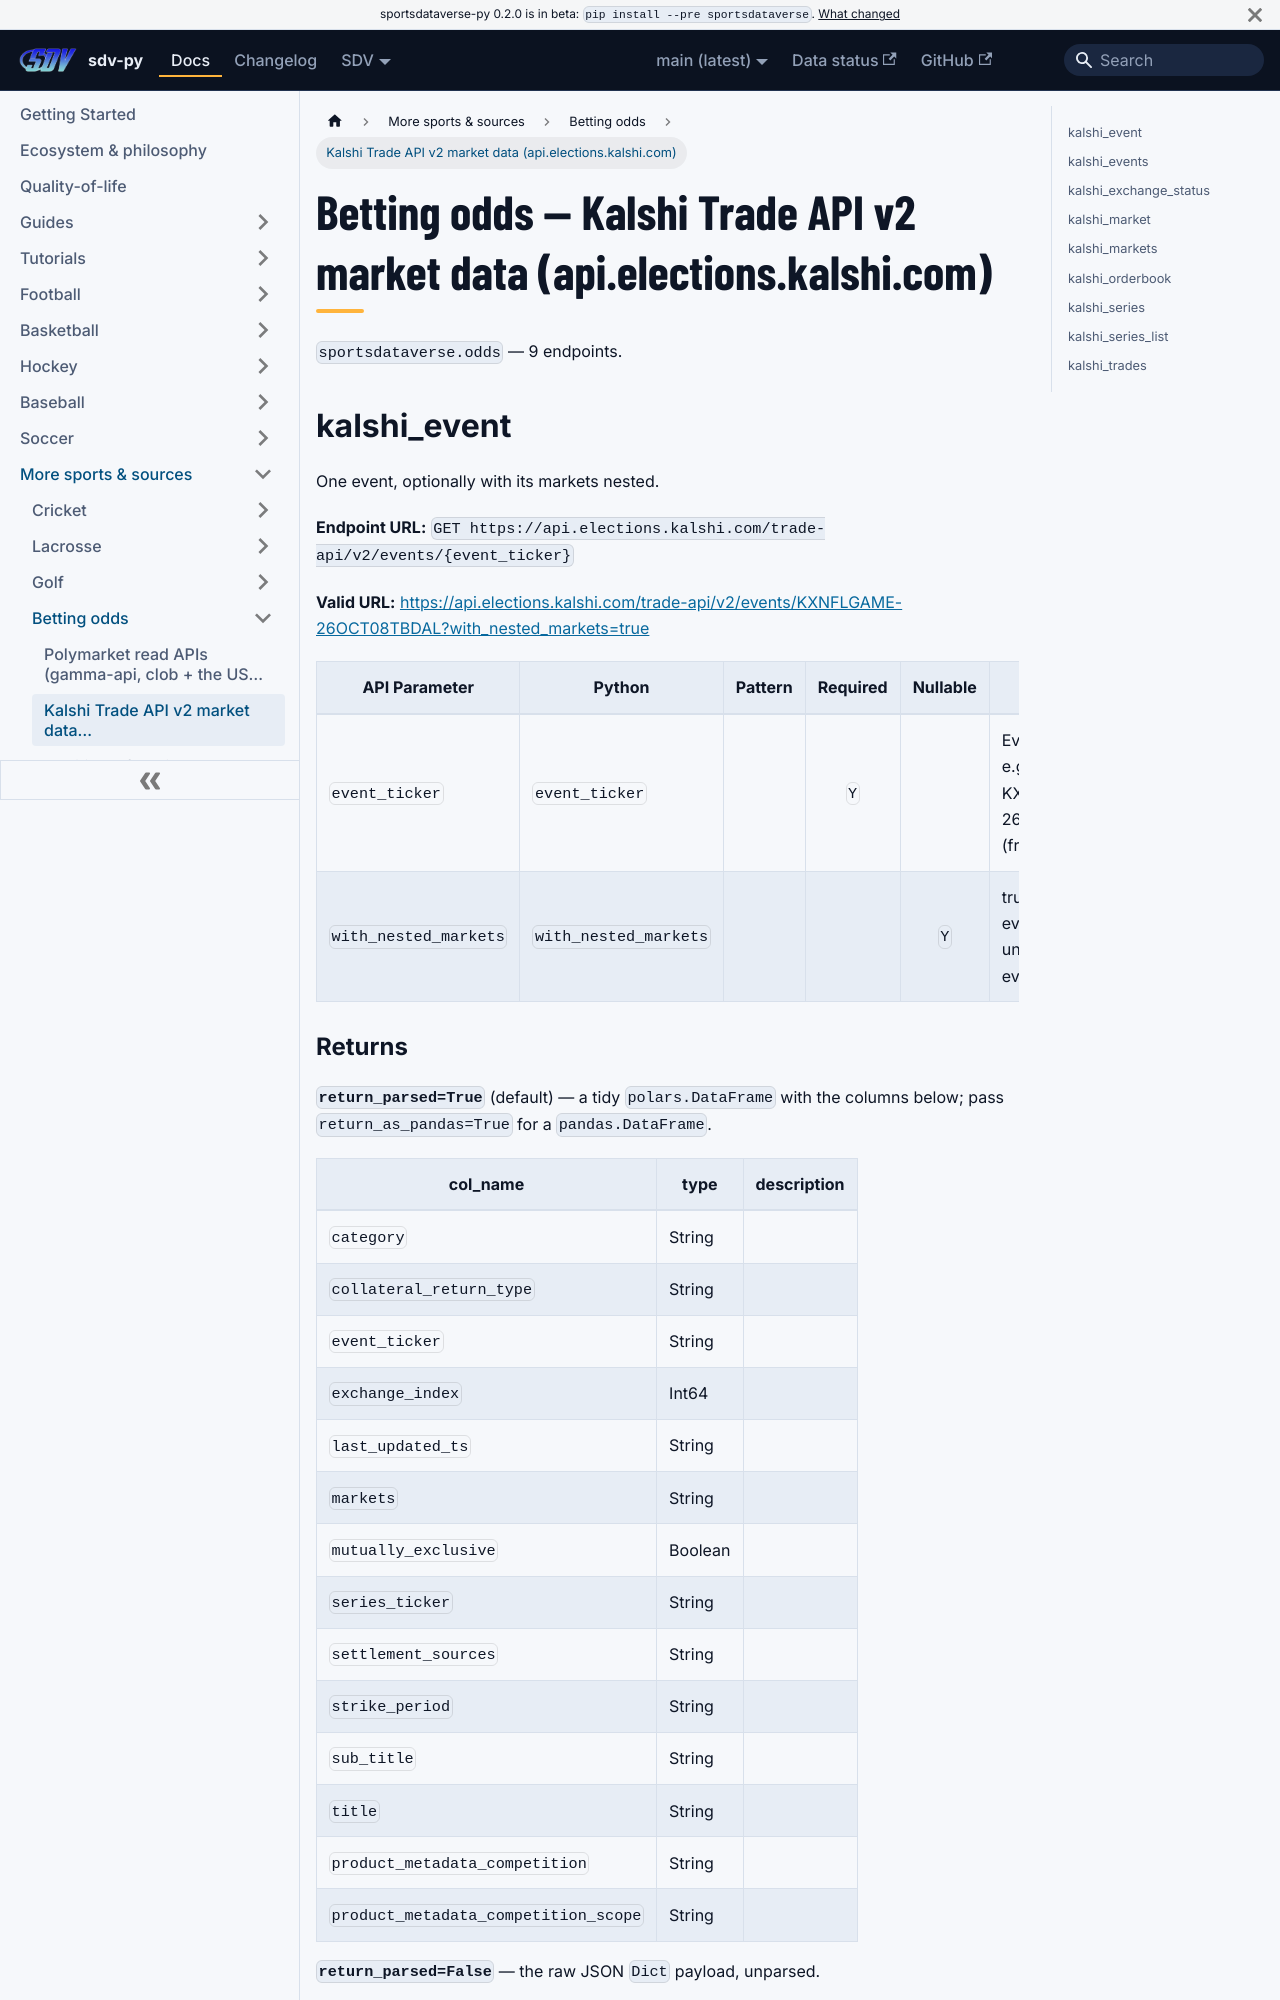

repository: sportsdataverse/sportsdataverse-py · page: docs/odds/reference/kalshi/index.html · generator: docusaurus

---
title: Betting odds — Kalshi Trade API v2 market data (api.elections.kalshi.com)
sidebar_label: Kalshi Trade API v2 market data (api.elections.kalshi.com)
description: "Betting odds — Kalshi Trade API v2 market data (api.elections.kalshi.com) — endpoint reference in sdv-py, the SportsDataverse Python package."
sidebar_position: 11
toc_max_heading_level: 2
---
# Betting odds — Kalshi Trade API v2 market data (api.elections.kalshi.com)

`sportsdataverse.odds` — 9 endpoints.

## kalshi_event

One event, optionally with its markets nested.

**Endpoint URL:** `GET https://api.elections.kalshi.com/trade-api/v2/events/{event_ticker}`

**Valid URL:** [https://api.elections.kalshi.com/trade-api/v2/events/KXNFLGAME-26OCT08TBDAL?with_nested_markets=true](https://api.elections.kalshi.com/trade-api/v2/events/KXNFLGAME-26OCT08TBDAL?with_nested_markets=true)

| API Parameter | Python | Pattern | Required | Nullable | Description |
|---|---|:---:|:---:|:---:|---|
| `event_ticker` | `event_ticker` |  | `Y` |  | Event ticker, e.g. KXNFLGAME-26OCT08TBDAL (from /events). |
| `with_nested_markets` | `with_nested_markets` |  |  | `Y` | true nests the event's markets under event.markets. |
